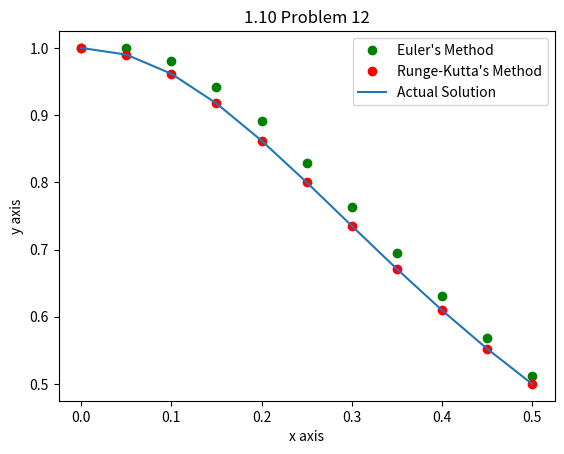

Reproduce this figure in Python.
import matplotlib.pyplot as plt
import numpy as np
from math import e

import matplotlib.pyplot as plt
# problem 12

fig, ax = plt.subplots()  # Create a figure and an axes.
# Plot some data on the axes.
ax.plot([0, 0.05, 0.1, 0.15, 0.2, 0.25, 0.3, 0.35, 0.4, 0.45, 0.5],
        [1, 1, 0.980198, 0.942498, 0.890617, 0.829196, 0.76286,
            0.695549, 0.630195, 0.568713, 0.512156], "go",
        label="Euler's Method")

ax.plot(
    [0, 0.05, 0.1, 0.15, 0.2, 0.25, 0.3, 0.35, 0.4, 0.45, 0.5],
    [1, 0.990099, 0.961538, 0.917431, 0.862069, 0.8,
        0.735294, 0.671141, 0.609756, 0.552486, 0.5], "ro",
    label="Runge-Kutta's Method")

ax.plot(
    [0, 0.05, 0.1, 0.15, 0.2, 0.25, 0.3, 0.35, 0.4, 0.45, 0.5],
    [1, 0.990099, 0.961538, 0.917431, 0.862069, 0.8,
        0.735294, 0.671141, 0.609756, 0.552486, 0.5],
    label="Actual Solution")

ax.set_xlabel('x axis')  # Add an x-label to the axes.
ax.set_ylabel('y axis')  # Add a y-label to the axes.
ax.set_title('1.10 Problem 12')  # Add a title to the axes.
ax.legend()  # Add a legend.

plt.show()
